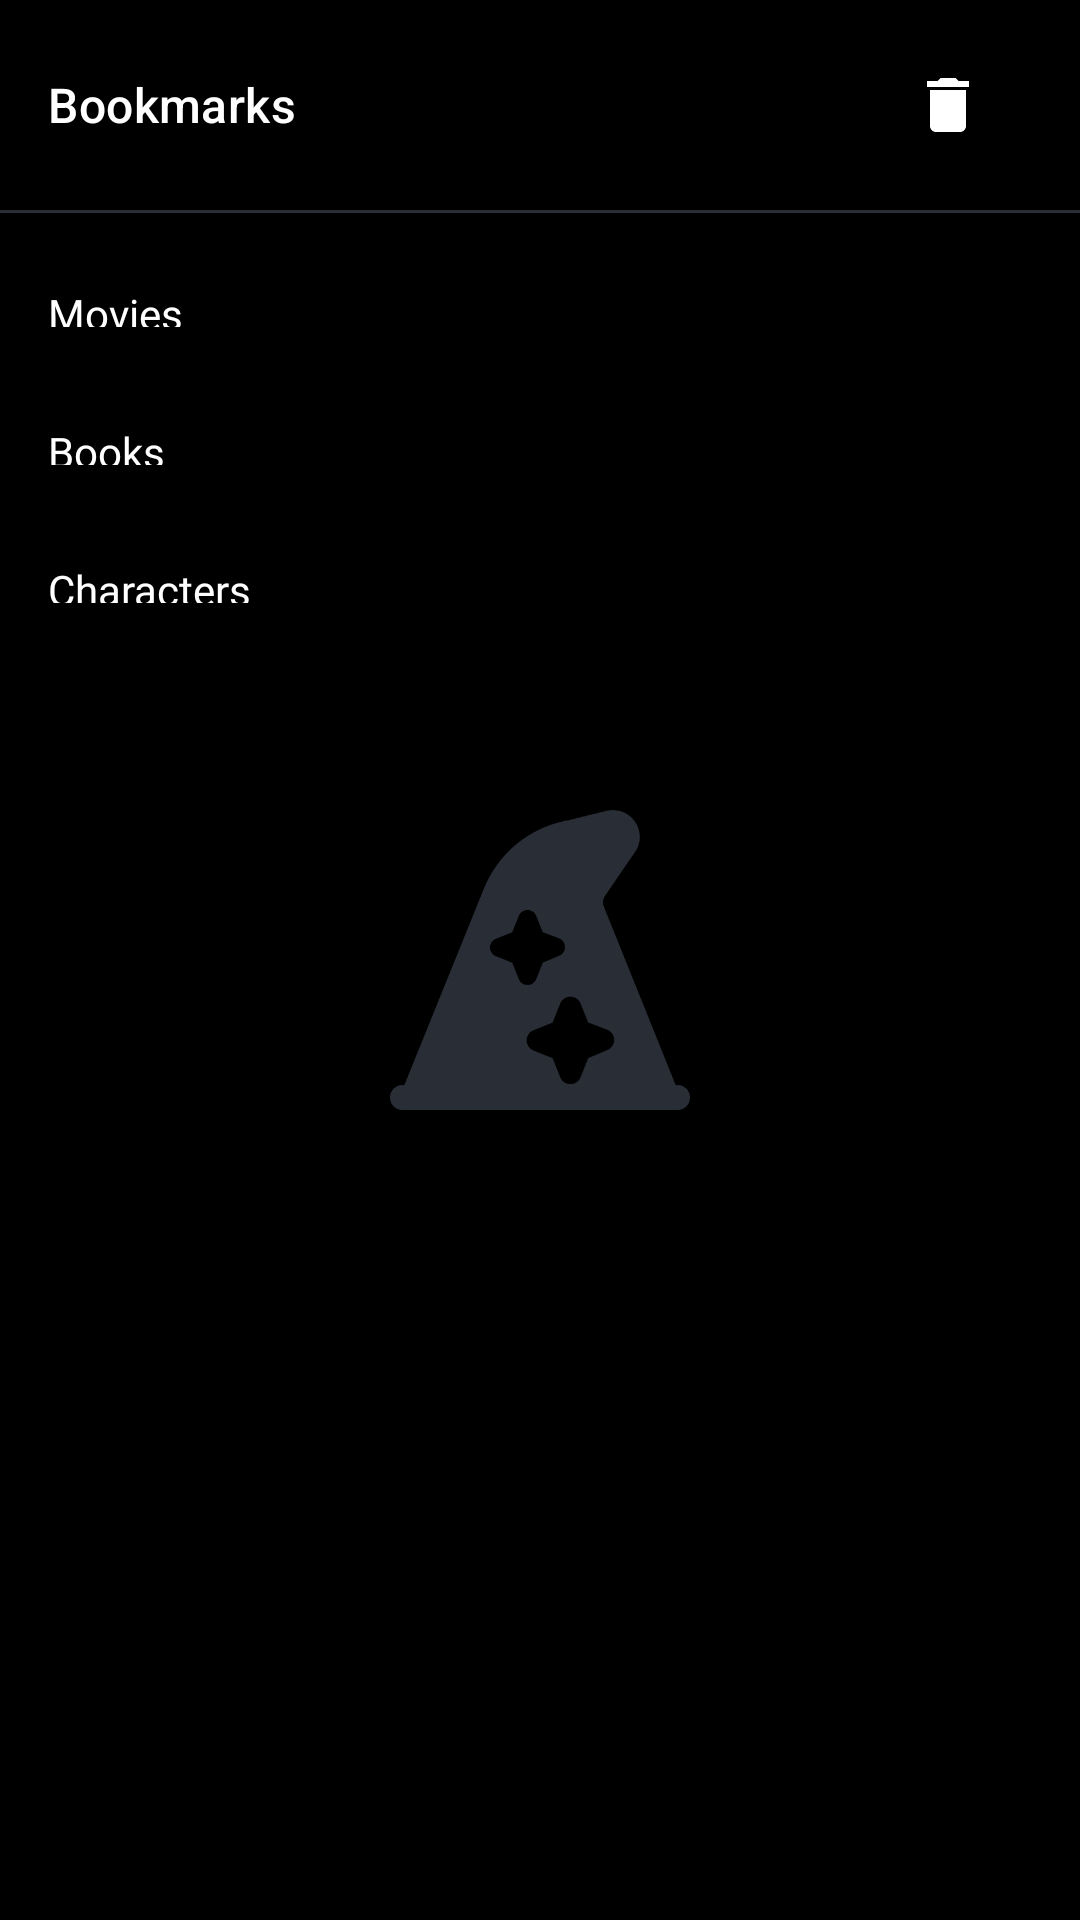

Here is an Android app screen rendered from its layout file. Give the layout XML and the strings, colors and styles it references.
<!-- AndroidManifest.xml: application theme Theme.PotterVerse -->
<!-- res/layout/fragment_favorites.xml -->
<?xml version="1.0" encoding="utf-8"?>
<androidx.constraintlayout.widget.ConstraintLayout xmlns:android="http://schemas.android.com/apk/res/android"
    xmlns:app="http://schemas.android.com/apk/res-auto"
    xmlns:tools="http://schemas.android.com/tools"
    android:layout_width="match_parent"
    android:layout_height="match_parent"
    android:background="@color/black">

    <ImageView
        android:id="@+id/iv_no_bookmarks"
        android:layout_width="100dp"
        android:layout_height="100dp"
        android:elevation="10dp"
        android:tint="@color/primary_color_light"
        app:layout_constraintBottom_toBottomOf="parent"
        app:layout_constraintEnd_toEndOf="parent"
        app:layout_constraintStart_toStartOf="parent"
        app:layout_constraintTop_toTopOf="parent"
        app:srcCompat="@drawable/hatwizard" />

    <TextView
        android:id="@+id/tv_no_bookmarks"
        android:layout_width="wrap_content"
        android:layout_height="wrap_content"
        android:layout_marginTop="16dp"
        android:elevation="5dp"
        android:text="No bookmarks yet."
        android:textColor="@color/primary_color_light"
        android:textStyle="bold"
        android:visibility="invisible"
        app:layout_constraintEnd_toEndOf="@+id/iv_no_bookmarks"
        app:layout_constraintStart_toStartOf="@+id/iv_no_bookmarks"
        app:layout_constraintTop_toBottomOf="@+id/iv_no_bookmarks"
        tools:visibility="visible" />

    <com.google.android.material.appbar.AppBarLayout
        android:id="@+id/appBarLayout"
        android:layout_width="match_parent"
        android:layout_height="wrap_content"
        android:background="@color/black"
        app:layout_constraintEnd_toEndOf="parent"
        app:layout_constraintStart_toStartOf="parent"
        app:layout_constraintTop_toTopOf="parent"
        app:liftOnScroll="false">

        <com.google.android.material.appbar.MaterialToolbar
            android:id="@+id/topAppBar"
            android:layout_width="match_parent"
            android:layout_height="wrap_content"
            android:layout_marginEnd="20dp"
            android:minHeight="70dp"
            app:menu="@menu/fav_menu"
            app:subtitle="Bookmarks"
            app:subtitleTextColor="@color/white"
            app:titleCentered="true" />

        <View
            android:id="@+id/divider"
            android:layout_width="match_parent"
            android:layout_height="1dp"
            android:background="@color/primary_color_light" />

    </com.google.android.material.appbar.AppBarLayout>


    <androidx.core.widget.NestedScrollView
        android:layout_width="match_parent"
        android:layout_height="0dp"
        app:layout_behavior="@string/appbar_scrolling_view_behavior"
        app:layout_constraintBottom_toBottomOf="parent"
        app:layout_constraintEnd_toEndOf="parent"
        app:layout_constraintStart_toStartOf="parent"
        app:layout_constraintTop_toBottomOf="@+id/appBarLayout"
        tools:visibility="invisible">

        <LinearLayout
            android:layout_width="match_parent"
            android:layout_height="match_parent"
            android:background="@color/black"
            android:orientation="vertical"
            android:paddingTop="16dp"
            android:paddingBottom="20dp">

            <TextView
                android:id="@+id/see_all_fav_movie"
                android:layout_width="wrap_content"
                android:layout_height="14dp"
                android:layout_marginStart="16dp"
                android:layout_marginTop="8dp"
                android:drawableEnd="@drawable/ic_arrow_go"
                android:fontFamily="@font/animals_fantastic"
                android:text="Movies"
                android:textColor="@color/white" />

            <androidx.recyclerview.widget.RecyclerView
                android:id="@+id/movie_fav_recycler"
                android:layout_width="match_parent"
                android:layout_height="wrap_content"
                android:layout_marginTop="8dp" />


            <TextView
                android:id="@+id/see_all_fav_book"
                android:layout_width="wrap_content"
                android:layout_height="14dp"
                android:layout_marginStart="16dp"
                android:layout_marginTop="24dp"
                android:drawableEnd="@drawable/ic_arrow_go"
                android:fontFamily="@font/animals_fantastic"
                android:text="Books"
                android:textColor="@color/white" />

            <androidx.recyclerview.widget.RecyclerView
                android:id="@+id/book_fav_recycler"
                android:layout_width="match_parent"
                android:layout_height="wrap_content"
                android:layout_marginTop="8dp" />

            <TextView
                android:id="@+id/see_all_fav_char"
                android:layout_width="wrap_content"
                android:layout_height="14dp"
                android:layout_marginStart="16dp"
                android:layout_marginTop="24dp"
                android:drawableEnd="@drawable/ic_arrow_go"
                android:fontFamily="@font/animals_fantastic"
                android:text="Characters"
                android:textColor="@color/white" />

            <androidx.recyclerview.widget.RecyclerView
                android:id="@+id/char_fav_recycler"
                android:layout_width="match_parent"
                android:layout_height="wrap_content"
                android:layout_marginStart="5dp"
                android:layout_marginTop="16dp" />

        </LinearLayout>
    </androidx.core.widget.NestedScrollView>

</androidx.constraintlayout.widget.ConstraintLayout>
<!-- resources referenced by this layout -->
<resources>
  <color name="black">#FF000000</color>
  <color name="primary_color_light">#282D36</color>
  <color name="white">#FFFFFFFF</color>
  <!-- drawable hatwizard: png bitmap (drawable, 12694 bytes) -->
  <style name="Theme.PotterVerse" parent="Base.Theme.PotterVerse" />
  <style name="Base.Theme.PotterVerse" parent="Theme.Material3.Dark.NoActionBar">
          <item name="android:statusBarColor">@color/black</item>
          <item name="android:windowLightStatusBar">false</item>
          <item name="colorSecondaryContainer">@color/primary_color_light</item>
          <item name="android:navigationBarColor">@color/black</item>
      </style>
</resources>
